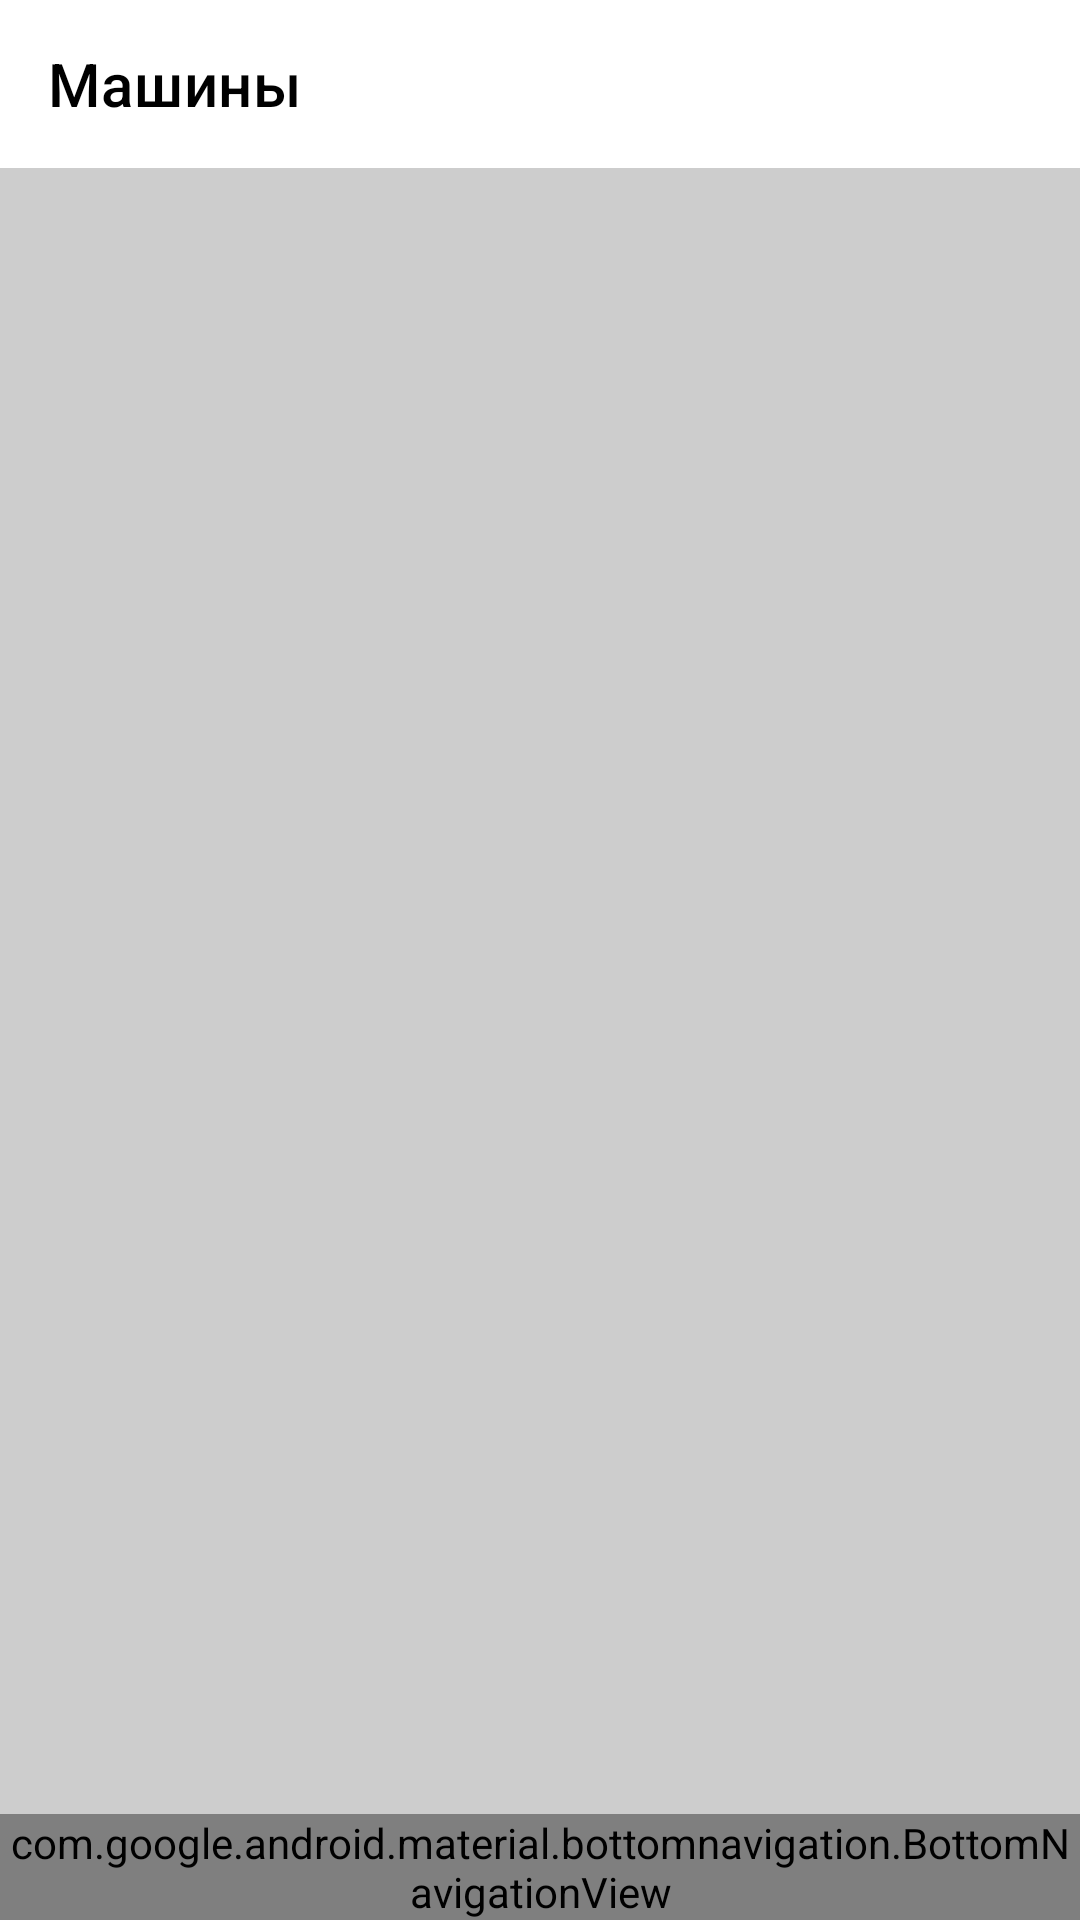

The Android layout XML behind this screen, and the referenced resources:
<!-- AndroidManifest.xml: application theme AppTheme.NoActionBar -->
<!-- res/layout/main_content.xml -->
<?xml version="1.0" encoding="utf-8"?>
<androidx.constraintlayout.widget.ConstraintLayout xmlns:android="http://schemas.android.com/apk/res/android"
    xmlns:app="http://schemas.android.com/apk/res-auto"
    xmlns:tools="http://schemas.android.com/tools"
    android:layout_width="match_parent"
    android:layout_height="match_parent"
    android:background="@color/grey_dark">

    <androidx.appcompat.widget.Toolbar
        android:id="@+id/toolbar"
        android:layout_width="match_parent"
        android:layout_height="wrap_content"
        android:background="@color/white"
        android:minHeight="?attr/actionBarSize"
        android:theme="@style/ToolbarMainStyle"
        app:layout_constraintEnd_toEndOf="parent"
        app:layout_constraintStart_toStartOf="parent"
        app:layout_constraintTop_toTopOf="parent"
        app:title="Машины"
        app:titleTextColor="@color/black" />

    <androidx.recyclerview.widget.RecyclerView
        android:id="@+id/rcView"
        android:layout_width="0dp"
        android:layout_height="0dp"
        android:paddingBottom="5dp"
        app:layout_constraintBottom_toTopOf="@+id/bNavView"
        app:layout_constraintEnd_toEndOf="parent"
        app:layout_constraintStart_toStartOf="parent"
        app:layout_constraintTop_toBottomOf="@+id/toolbar">

    </androidx.recyclerview.widget.RecyclerView>

    <com.google.android.material.bottomnavigation.BottomNavigationView
        android:id="@+id/bNavView"
        android:layout_width="match_parent"
        android:layout_height="wrap_content"
        app:itemIconTint="@drawable/bottom_nav_selector"
        app:layout_constraintBottom_toBottomOf="parent"
        app:layout_constraintEnd_toEndOf="parent"
        app:layout_constraintStart_toStartOf="parent"
        app:menu="@menu/bottom_main_menu" />

    <TextView
        android:id="@+id/tvEmpty"
        android:layout_width="wrap_content"
        android:layout_height="wrap_content"
        android:text="Пусто"
        android:textColor="@color/grey"
        android:textSize="34sp"
        android:visibility="gone"
        app:layout_constraintBottom_toBottomOf="@+id/rcView"
        app:layout_constraintEnd_toEndOf="@+id/rcView"
        app:layout_constraintStart_toStartOf="parent"
        app:layout_constraintTop_toBottomOf="@+id/toolbar" />
</androidx.constraintlayout.widget.ConstraintLayout>
<!-- resources referenced by this layout -->
<resources>
  <color name="black">#FF000000</color>
  <color name="grey">#e6e6e6</color>
  <color name="grey_dark">#cdcdcd</color>
  <color name="white">#FFFFFFFF</color>
  <style name="ToolbarMainStyle" parent="Theme.MaterialComponents.Light.DarkActionBar">
          <item name="colorControlNormal">@color/green_main</item>
          <item name="fontFamily">sans-serif-condensed</item>
      </style>
  <style name="AppTheme.NoActionBar" parent="Theme.MaterialComponents.DayNight.DarkActionBar">
          
          <item name="colorPrimary">@color/purple_500</item>
          <item name="colorPrimaryVariant">@color/purple_700</item>
          <item name="colorOnPrimary">@color/white</item>
          <item name="windowActionBar">false</item>
          <item name="windowNoTitle">true</item>
          <item name="android:windowFullscreen">true</item>
      </style>
  <color name="green_main">#16BF54</color>
  <color name="purple_500">#FF6200EE</color>
  <color name="purple_700">#FF3700B3</color>
</resources>
